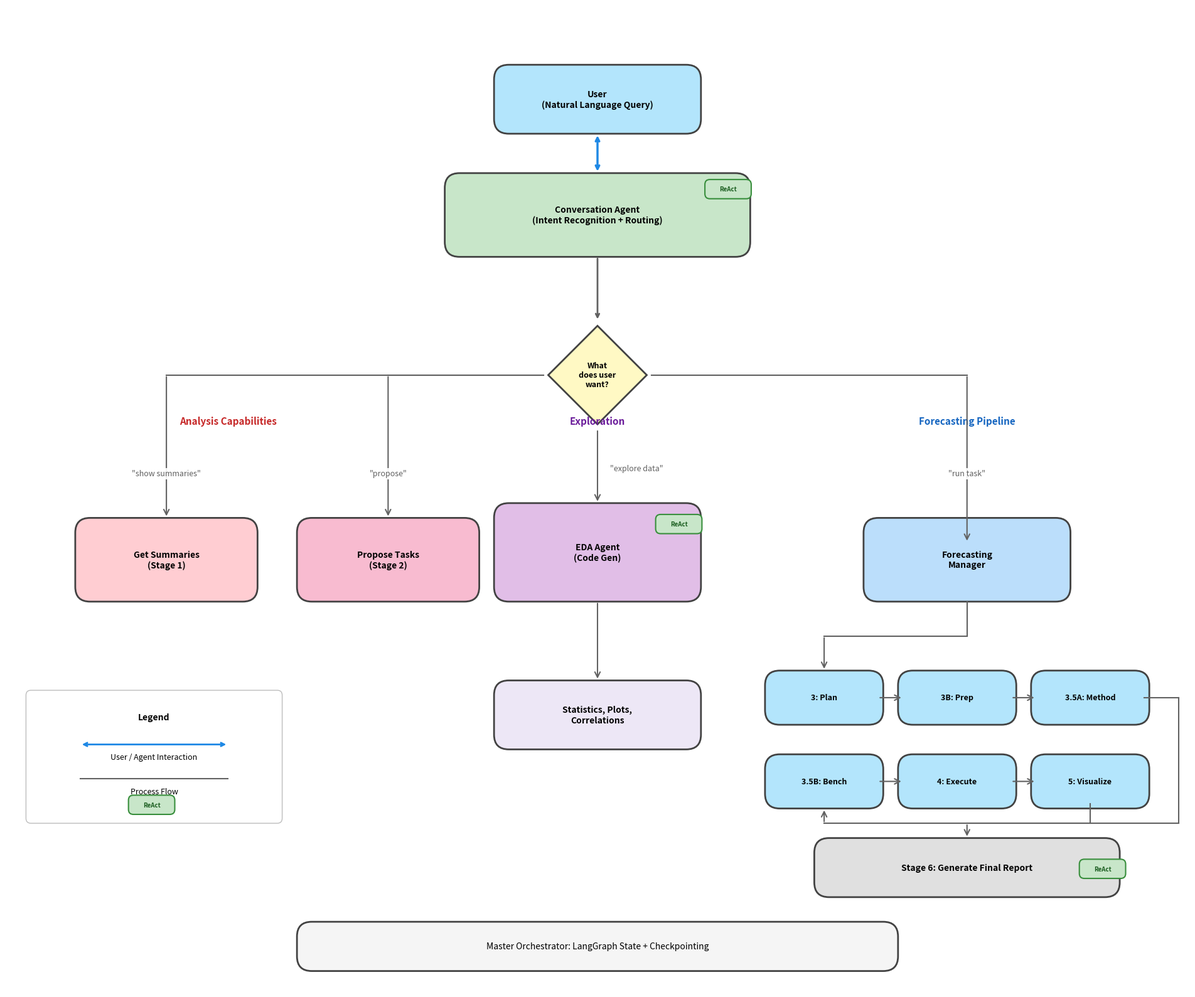

The matplotlib source for this figure:
import matplotlib.pyplot as plt
import matplotlib.patches as patches
from matplotlib.patches import FancyBboxPatch, FancyArrowPatch, Rectangle

def create_architecture_diagram():
    """Create a clean, professional architecture diagram with perfect spacing."""
    
    # Create figure with extra width for spacious layout
    fig, ax = plt.subplots(figsize=(22, 16), dpi=200)
    
    # Set axis limits
    ax.set_xlim(0, 24)
    ax.set_ylim(-3, 17)
    ax.axis('off')
    ax.set_aspect('equal')
    
    COLORS = {
        'user': '#B3E5FC',        # Light blue
        'router': '#C8E6C9',      # Light green
        'decision': '#FFF9C4',    # Light yellow
        'analysis1': '#FFCDD2',   # Light red/pink
        'analysis2': '#F8BBD0',   # Light pink
        'eda': '#E1BEE7',         # Light purple
        'forecast': '#BBDEFB',    # Sky blue
        'stage': '#B3E5FC',       # Light cyan
        'report': '#E0E0E0',      # Light grey
        'badge': '#C8E6C9',       # Light green for ReAct
        'arrow': '#424242'        # Dark grey for arrows
    }
    
    def draw_rounded_box(x, y, w, h, text, color, fontsize=10, bold=True, edge_color='#424242', lw=2):
        box = FancyBboxPatch((x, y), w, h, boxstyle="round,pad=0.1,rounding_size=0.3",
                           facecolor=color, edgecolor=edge_color, linewidth=lw)
        ax.add_patch(box)
        weight = 'bold' if bold else 'normal'
        ax.text(x + w/2, y + h/2, text, ha='center', va='center',
                fontsize=fontsize, fontweight=weight, wrap=True)
        return x + w/2, y + h/2, x, y, w, h # Return center and dims
    
    def draw_diamond(cx, cy, size, text, color):
        half = size / 2
        diamond = plt.Polygon([(cx, cy + half), (cx + half, cy), (cx, cy - half), (cx - half, cy)],
                            facecolor=color, edgecolor='#424242', linewidth=2)
        ax.add_patch(diamond)
        ax.text(cx, cy, text, ha='center', va='center', fontsize=9, fontweight='bold')
        return cx, cy, half
    
    def draw_react_badge(x, y):
        badge = FancyBboxPatch((x, y), 0.9, 0.35, boxstyle="round,pad=0.02,rounding_size=0.1",
                             facecolor=COLORS['badge'], edgecolor='#388E3C', linewidth=1.5)
        ax.add_patch(badge)
        ax.text(x + 0.45, y + 0.175, "ReAct", ha='center', va='center', fontsize=7, fontweight='bold', color='#1B5E20')
    
    def draw_arrow_path(points, text=None, text_pos=None):
        """Draw a multi-segment line with an arrow at the end."""
        # Draw all segments except arrow head
        for i in range(len(points)-1):
            if i == len(points)-2: continue # path handled by arrow
            p1 = points[i]
            p2 = points[i+1]
            ax.plot([p1[0], p2[0]], [p1[1], p2[1]], color='#616161', lw=1.5)
            
        # Draw final arrow segment
        last_start = points[-2]
        last_end = points[-1]
        ax.annotate('', xy=last_end, xytext=last_start,
                   arrowprops=dict(arrowstyle='->', color='#616161', lw=1.5, mutation_scale=15))
        
        if text and text_pos:
            ax.text(text_pos[0], text_pos[1], text, fontsize=9, color='#616161', 
                   ha='center', va='center', bbox=dict(facecolor='white', edgecolor='none', alpha=0.9, pad=2))

    # ============ CENTER CONSTANTS ============
    CX_USER = 12
    CX_LEFT = 4.5
    CX_MID = 12
    CX_RIGHT = 19.5
    
    # ============ NODES ============
    
    # Top Layer
    draw_rounded_box(CX_USER - 2, 14.5, 4, 1.2, "User\n(Natural Language Query)", COLORS['user'])
    draw_rounded_box(CX_USER - 3, 12, 6, 1.5, "Conversation Agent\n(Intent Recognition + Routing)", COLORS['router'])
    draw_react_badge(CX_USER + 2.2, 13.1)
    
    draw_diamond(CX_MID, 9.5, 2.0, "What\ndoes user\nwant?", COLORS['decision'])
    
    # Pathway Labels - Moved higher and distinct
    ax.text(CX_LEFT, 8.5, "Analysis Capabilities", ha='center', fontweight='bold', color='#C62828', style='italic', fontsize=11)
    ax.text(CX_MID, 8.5, "Exploration", ha='center', fontweight='bold', color='#6A1B9A', style='italic', fontsize=11)
    ax.text(CX_RIGHT, 8.5, "Forecasting Pipeline", ha='center', fontweight='bold', color='#1565C0', style='italic', fontsize=11)
    
    # --- LEFT PATH (Analysis) ---
    # Moved down to ensure arrows don't cross text
    LEVEL_1_Y = 5.0
    
    draw_rounded_box(1.5, LEVEL_1_Y, 3.5, 1.5, "Get Summaries\n(Stage 1)", COLORS['analysis1'])
    draw_rounded_box(6.0, LEVEL_1_Y, 3.5, 1.5, "Propose Tasks\n(Stage 2)", COLORS['analysis2'])
    
    # --- MIDDLE PATH (EDA) ---
    draw_rounded_box(CX_MID - 2, LEVEL_1_Y, 4, 1.8, "EDA Agent\n(Code Gen)", COLORS['eda'])
    draw_react_badge(CX_MID + 1.2, 5.8+0.5)
    draw_rounded_box(CX_MID - 2, 2.0, 4, 1.2, "Statistics, Plots,\nCorrelations", '#EDE7F6')
    
    # --- RIGHT PATH (Forecasting) ---
    draw_rounded_box(CX_RIGHT - 2, LEVEL_1_Y, 4, 1.5, "Forecasting\nManager", COLORS['forecast'])
    
    # Grid - Spaced out properly
    # Using specific coords for clarity
    
    b3 = draw_rounded_box(15.5, 2.5, 2.2, 0.9, "3: Plan", COLORS['stage'], fontsize=9)
    b3b = draw_rounded_box(18.2, 2.5, 2.2, 0.9, "3B: Prep", COLORS['stage'], fontsize=9)
    b35a = draw_rounded_box(20.9, 2.5, 2.2, 0.9, "3.5A: Method", COLORS['stage'], fontsize=9)
    
    b35b = draw_rounded_box(15.5, 0.8, 2.2, 0.9, "3.5B: Bench", COLORS['stage'], fontsize=9)
    b4 = draw_rounded_box(18.2, 0.8, 2.2, 0.9, "4: Execute", COLORS['stage'], fontsize=9)
    b5 = draw_rounded_box(20.9, 0.8, 2.2, 0.9, "5: Visualize", COLORS['stage'], fontsize=9)
    
    # Stage 6 below
    draw_rounded_box(16.5, -1.0, 6, 1.0, "Stage 6: Generate Final Report", COLORS['report'])
    draw_react_badge(21.8, -0.7)
    
    
    # ============ CONNECTIONS (Manhattan Style) ============
    
    # Agent <-> User
    ax.annotate('', xy=(12, 13.6), xytext=(12, 14.4), arrowprops=dict(arrowstyle='<->', color='#1E88E5', lw=2.5))
    
    # Agent -> Decision
    ax.annotate('', xy=(12, 10.6), xytext=(12, 11.9), arrowprops=dict(arrowstyle='->', color='#616161', lw=2))

    # Decision -> Left Branch
    # Go LEFT from Diamond Center, then DOWN
    # Diamond Center is (12, 9.5), Left Tip is (11, 9.5)
    # Common trunk left
    ax.plot([10.9, 3.25], [9.5, 9.5], color='#616161', lw=1.5)
    
    # Branch to Summaries (x=3.25)
    # Arrow path: (3.25, 9.5) -> (3.25, 6.6)
    draw_arrow_path([(3.25, 9.5), (3.25, 6.6)], '"show summaries"', (3.25, 7.5))
    
    # Branch to Proposals (x=7.75)
    # Arrow path: (10.9, 9.5) -> (7.75, 9.5) -> (7.75, 6.6)
    # Start separate line from trunk
    draw_arrow_path([(10.9, 9.5), (7.75, 9.5), (7.75, 6.6)], '"propose"', (7.75, 7.5))
    
    # Decision -> Center (EDA)
    # Arrow path: Down from diamond bottom
    # Bottom tip is (12, 8.5)
    # Avoid "Exploration" label at 8.0
    draw_arrow_path([(12, 8.4), (12, 6.9)], '"explore data"', (12.8, 7.6)) # Label beside arrow
    
    # EDA internal
    draw_arrow_path([(12, 4.9), (12, 3.3)])
    
    # Decision -> Right Branch (Forecasting)
    # Go RIGHT from Diamond Center
    # Diamond center (12, 9.5), Right tip (13, 9.5)
    draw_arrow_path([(13.1, 9.5), (19.5, 9.5), (19.5, 6.1)], '"run task"', (19.5, 7.5))
    
    # Manager -> 3: Plan
    # Down from Manager (19.5, 4.9) -> Left -> Down
    # Actually, Manager bottom is 5.0 -> 3 Top is 3.5ish
    # Simple path: (19.5, 4.9) -> (19.5, 4.2) -> (16.6, 4.2) -> (16.6, 3.5)
    draw_arrow_path([(19.5, 4.9), (19.5, 4.2), (16.6, 4.2), (16.6, 3.5)])
    
    # 3 -> 3B
    draw_arrow_path([(17.7, 2.95), (18.2, 2.95)]) 
    # 3B -> 3.5A
    draw_arrow_path([(20.4, 2.95), (20.9, 2.95)])
    
    # 3.5A -> 3.5B (The Wrap Around - Widened to avoid text)
    # Right of 3.5A is 23.1
    draw_arrow_path([(23.1, 2.95), (23.8, 2.95), (23.8, 0.4), (16.6, 0.4), (16.6, 0.7)])
    
    # 3.5B -> 4
    draw_arrow_path([(17.7, 1.25), (18.2, 1.25)])
    # 4 -> 5
    draw_arrow_path([(20.4, 1.25), (20.9, 1.25)])
    # 5 -> 6
    draw_arrow_path([(22.0, 0.8), (22.0, 0.4), (19.5, 0.4), (19.5, 0.1)])

    # ============ LEGEND (Moved Left) ============
    leg_box = FancyBboxPatch((0.5, 0.5), 5, 2.5, boxstyle="round,pad=0.1", fc='white', ec='#BDBDBD', lw=1)
    ax.add_patch(leg_box)
    ax.text(3, 2.5, "Legend", ha='center', fontweight='bold')
    
    ax.annotate('', xy=(1.5, 2.0), xytext=(4.5, 2.0), arrowprops=dict(arrowstyle='<->', color='#1E88E5', lw=2))
    ax.text(3, 1.7, "User / Agent Interaction", ha='center', fontsize=9)
    
    ax.plot([1.5, 4.5], [1.3, 1.3], color='#616161', lw=1.5)
    ax.text(3, 1.0, "Process Flow", ha='center', fontsize=9)
    
    draw_react_badge(2.5, 0.6)
    
    # ============ ORCHESTRATOR ============
    draw_rounded_box(6, -2.5, 12, 0.8, "Master Orchestrator: LangGraph State + Checkpointing", '#F5F5F5', bold=False)

    plt.tight_layout()
    plt.savefig('architecture_diagram.png', bbox_inches='tight', dpi=200, facecolor='white')
    print("Done")

if __name__ == "__main__":
    create_architecture_diagram()
